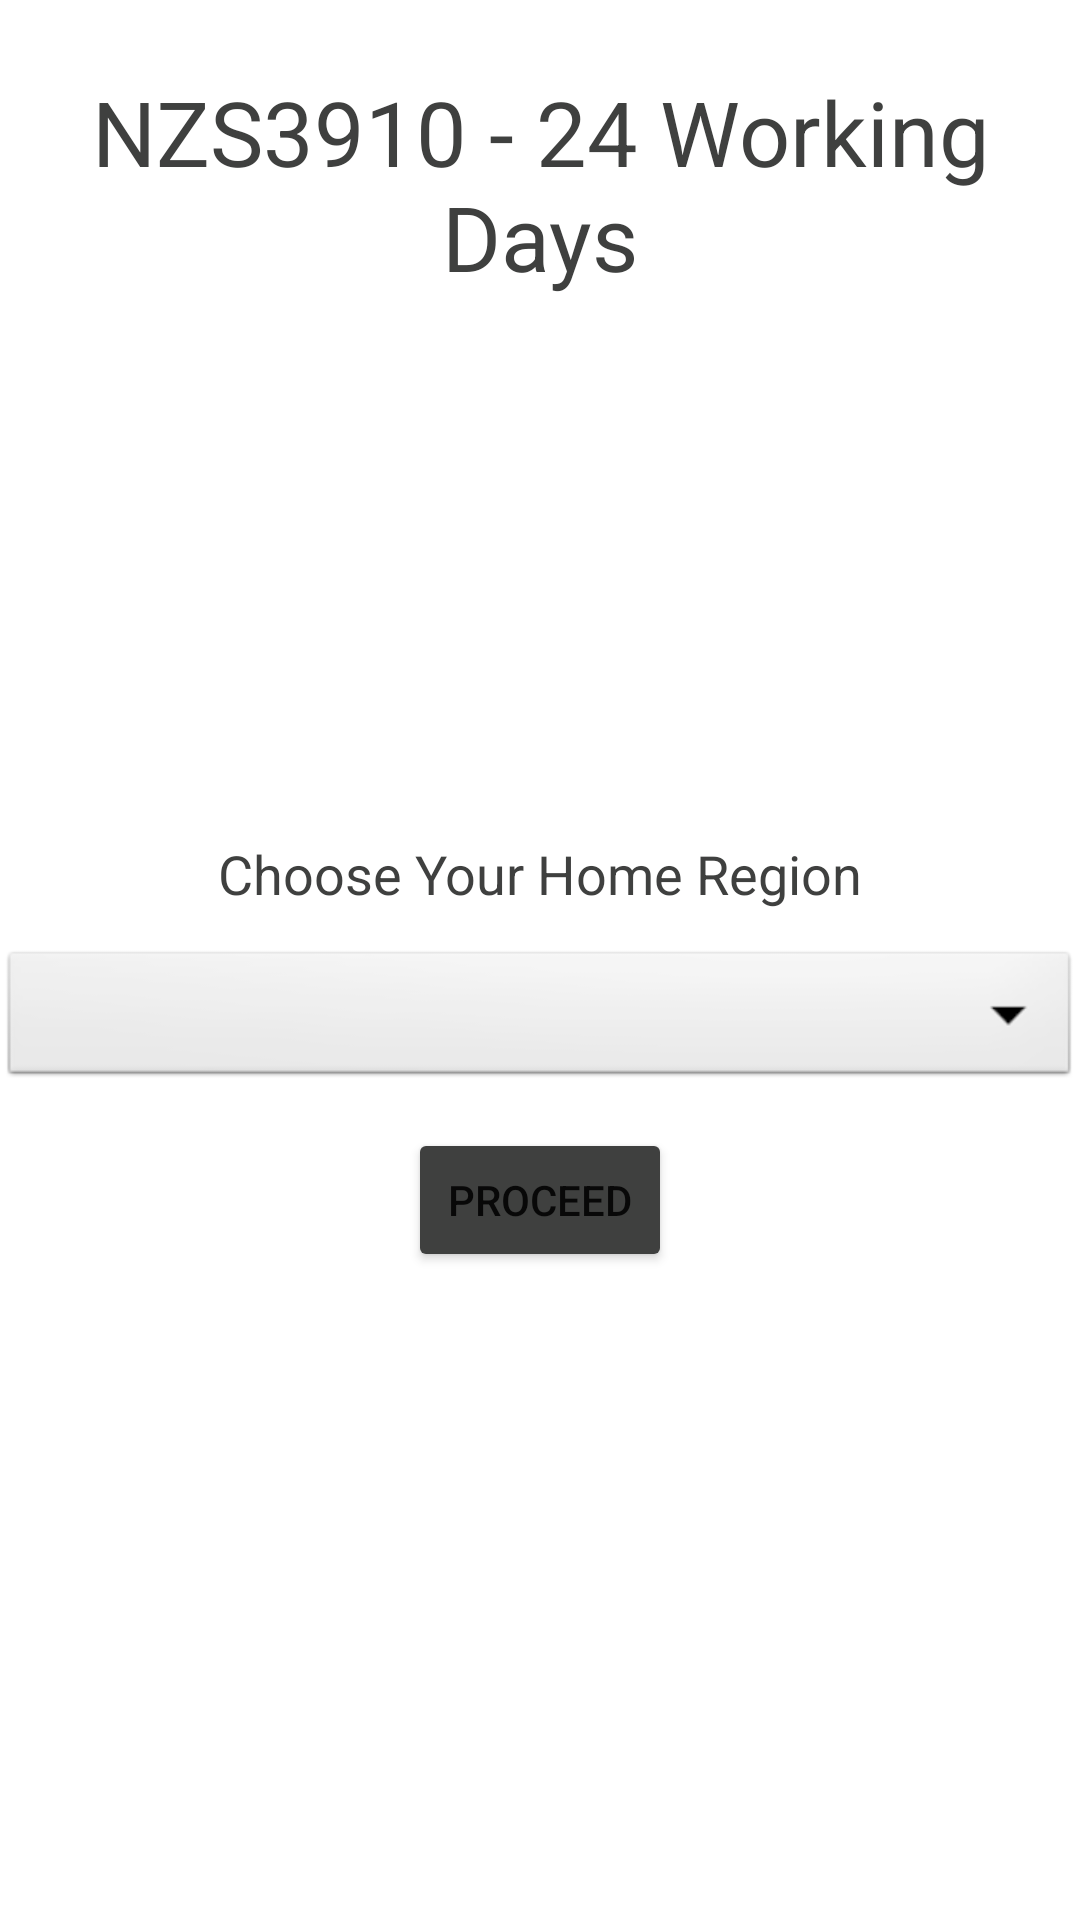

The Android layout XML behind this screen, and the referenced resources:
<!-- AndroidManifest.xml: application theme Theme.ServedCalculatorNZS3910 -->
<!-- res/layout/activity_region_select.xml -->
<?xml version="1.0" encoding="utf-8"?>
<LinearLayout xmlns:android="http://schemas.android.com/apk/res/android"
    xmlns:app="http://schemas.android.com/apk/res-auto"
    xmlns:tools="http://schemas.android.com/tools"
    android:layout_width="match_parent"
    android:layout_height="match_parent"
    android:orientation="vertical"
    tools:context=".RegionSelect">

    <Space
        android:layout_width="wrap_content"
        android:layout_height="0dp"
        android:layout_weight="0.2"></Space>


    <TextView
        android:id="@+id/region_activity_titles"
        android:layout_width="match_parent"
        android:layout_height="wrap_content"
        android:background="@color/Skwangles_Green_Sheen"
        android:text="NZS3910 - 24 Working Days"
        android:textAlignment="center"
        android:textColor="@color/Skwangles_onyx"
        android:textSize="30sp" />

    <Space
        android:layout_width="wrap_content"
        android:layout_height="0dp"
        android:layout_weight="1"></Space>
    <TextView
        android:id="@+id/previous_region"
        android:layout_width="match_parent"
        android:layout_height="wrap_content"
        android:text=""
        android:textAlignment="center"
        android:textColor="@color/Skwangles_onyx"
        android:textSize="30sp" />
    <Space
        android:layout_width="wrap_content"
        android:layout_height="20dp"
        />

    <TextView
        android:id="@+id/usage_info_region"
        android:layout_width="match_parent"
        android:layout_height="wrap_content"
        android:gravity="center"
        android:text="Choose Your Home Region"
        android:textColor="@color/Skwangles_onyx"
        android:textSize="18sp" />

    <Space
        android:layout_width="wrap_content"
        android:layout_height="0dp"
        android:layout_weight=".1"></Space>

    <Spinner
        android:id="@+id/region_selection_spinner"
        android:layout_width="match_parent"
        android:layout_height="wrap_content"
        android:background="@android:drawable/btn_dropdown"
        android:gravity="center"
        android:spinnerMode="dropdown" />

    <Space
        android:layout_width="wrap_content"
        android:layout_height="0dp"
        android:layout_weight=".1"></Space>

    <Button
        android:id="@+id/Complete_setup"
        android:layout_width="wrap_content"
        android:layout_height="wrap_content"
        android:layout_gravity="center"
        android:backgroundTint="@color/Skwangles_onyx"
        android:gravity="center"
        android:text="Proceed" />

    <Space
        android:layout_width="wrap_content"
        android:layout_height="0dp"
        android:layout_weight="1.8"></Space>

</LinearLayout>
<!-- resources referenced by this layout -->
<resources>
  <color name="Skwangles_onyx">#3F403F</color>
  <style name="Theme.ServedCalculatorNZS3910" parent="Theme.MaterialComponents.DayNight.DarkActionBar">
          
          <item name="colorPrimary">@color/Skwangles_Lavender_Blush</item>
          <item name="colorPrimaryVariant">@color/Skwangles_onyx</item>
          <item name="colorOnPrimary">@color/black</item>
          
          <item name="colorSecondary">#536753</item>
          <item name="colorSecondaryVariant">#423434</item>
          <item name="colorOnSecondary">@color/white</item>
          
          <item name="android:statusBarColor" tools:targetApi="l">?attr/colorPrimaryVariant</item>
          
          <item name="actionBarTheme">@style/AppTheme.AppBarOverlay</item>
      </style>
  <color name="black">#FF000000</color>
  <color name="white">#FFFFFFFF</color>
  <style name="AppTheme.AppBarOverlay" parent="ThemeOverlay.AppCompat.Dark.ActionBar">
          <item name="android:textColorPrimary">?attr/colorOnPrimary</item>
      </style>
</resources>
